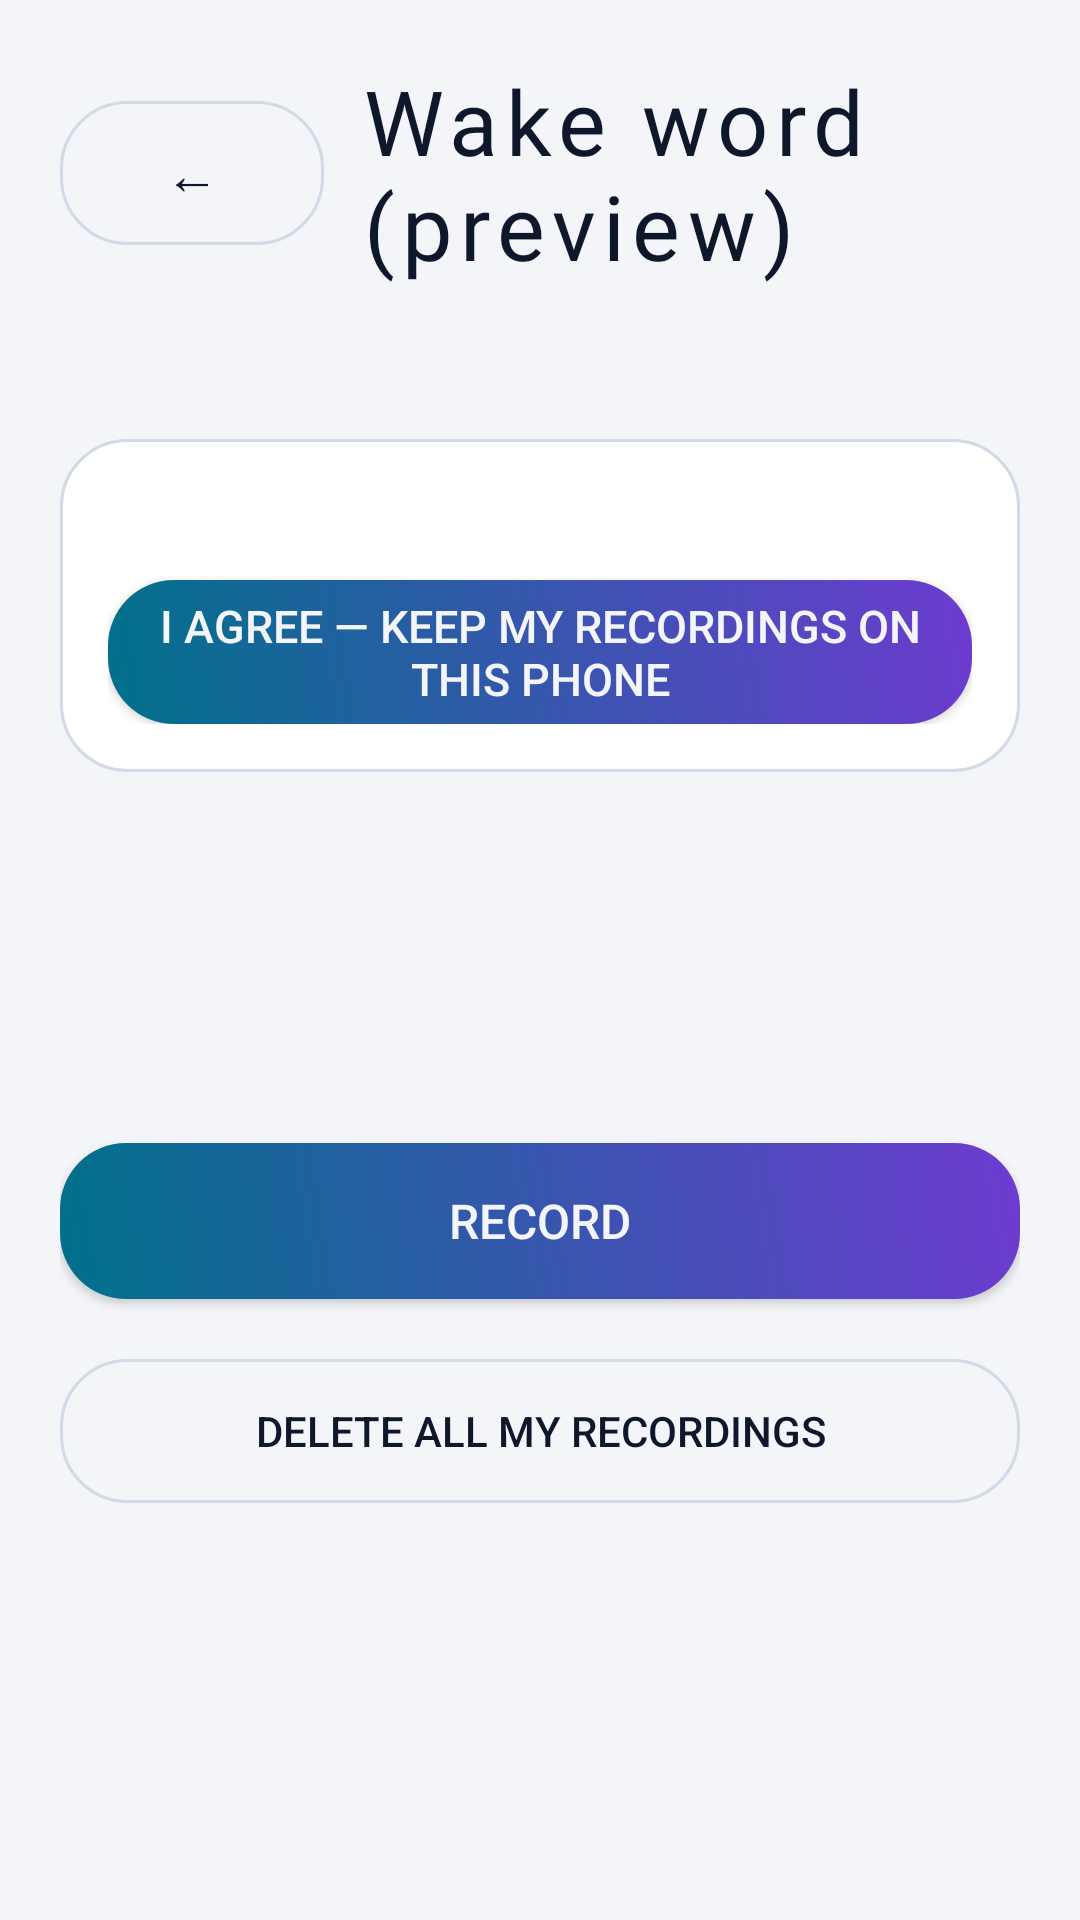

Android layout source for this screen:
<!-- AndroidManifest.xml: application theme Theme.HermesVox -->
<!-- res/layout/activity_wake_enrol.xml -->
<?xml version="1.0" encoding="utf-8"?>
<LinearLayout xmlns:android="http://schemas.android.com/apk/res/android"
    android:layout_width="match_parent"
    android:layout_height="match_parent"
    android:background="@color/hv_bg"
    android:orientation="vertical">

    <LinearLayout
        android:layout_width="match_parent"
        android:layout_height="wrap_content"
        android:gravity="center_vertical"
        android:orientation="horizontal"
        android:padding="20dp">

        <Button
            android:id="@+id/wk_back"
            android:layout_width="wrap_content"
            android:layout_height="wrap_content"
            android:background="@drawable/bg_button_ghost"
            android:paddingHorizontal="14dp"
            android:text="←"
            android:textColor="@color/hv_text"
            android:textSize="18sp" />

        <TextView
            android:layout_width="0dp"
            android:layout_height="wrap_content"
            android:layout_weight="1"
            android:layout_marginStart="12dp"
            style="@style/TextVox.Title"
            android:text="Wake word (preview)" />
    </LinearLayout>

    <ScrollView
        android:layout_width="match_parent"
        android:layout_height="0dp"
        android:layout_weight="1">

        <LinearLayout
            android:layout_width="match_parent"
            android:layout_height="wrap_content"
            android:orientation="vertical"
            android:paddingHorizontal="20dp"
            android:paddingBottom="20dp">

            <TextView
                android:id="@+id/wk_status"
                android:layout_width="match_parent"
                android:layout_height="wrap_content"
                android:textColor="@color/hv_text_dim"
                android:textSize="14sp"
                android:lineSpacingExtra="2dp" />

            
            <LinearLayout
                android:id="@+id/wk_consent_box"
                style="@style/HvRow"
                android:layout_width="match_parent"
                android:layout_height="wrap_content"
                android:layout_marginTop="12dp"
                android:orientation="vertical">
                <TextView
                    android:id="@+id/wk_consent_text"
                    android:layout_width="match_parent"
                    android:layout_height="wrap_content"
                    android:textColor="@color/hv_text"
                    android:textSize="14sp"
                    android:lineSpacingExtra="2dp" />
                <Button
                    android:id="@+id/wk_consent"
                    android:layout_width="match_parent"
                    android:layout_height="48dp"
                    android:layout_marginTop="12dp"
                    android:background="@drawable/bg_button_primary"
                    android:text="I agree — keep my recordings on this phone"
                    android:textColor="@color/hv_bg"
                    android:textSize="15sp" />
            </LinearLayout>

            <TextView
                android:id="@+id/wk_count"
                android:layout_width="match_parent"
                android:layout_height="wrap_content"
                android:layout_marginTop="16dp"
                android:textColor="@color/hv_text"
                android:textSize="16sp"
                android:textStyle="bold" />

            <LinearLayout
                android:id="@+id/wk_prompts"
                android:layout_width="match_parent"
                android:layout_height="wrap_content"
                android:layout_marginTop="8dp"
                android:orientation="vertical" />

            <TextView
                android:id="@+id/wk_prompt"
                android:layout_width="match_parent"
                android:layout_height="wrap_content"
                android:layout_marginTop="12dp"
                android:textColor="@color/hv_text"
                android:textSize="18sp" />

            
            <TextView
                android:id="@+id/wk_why"
                android:layout_width="match_parent"
                android:layout_height="wrap_content"
                android:layout_marginTop="4dp"
                android:textColor="@color/hv_text_dim"
                android:textSize="13sp"
                android:lineSpacingExtra="2dp"
                android:visibility="gone" />

            <TextView
                android:id="@+id/wk_result"
                android:layout_width="match_parent"
                android:layout_height="wrap_content"
                android:layout_marginTop="4dp"
                android:textColor="@color/hv_text_dim"
                android:textSize="13sp" />

            <Button
                android:id="@+id/wk_record"
                android:layout_width="match_parent"
                android:layout_height="52dp"
                android:layout_marginTop="12dp"
                android:background="@drawable/bg_button_primary"
                android:text="Record"
                android:textColor="@color/hv_bg"
                android:textSize="16sp" />

            <Button
                android:id="@+id/wk_delete"
                android:layout_width="match_parent"
                android:layout_height="48dp"
                android:layout_marginTop="20dp"
                android:background="@drawable/bg_button_ghost"
                android:text="Delete all my recordings"
                android:textColor="@color/hv_text"
                android:textSize="14sp" />
        </LinearLayout>
    </ScrollView>
</LinearLayout>
<!-- resources referenced by this layout -->
<resources>
  <color name="hv_bg">#F3F5F9</color>
  <color name="hv_text">#0F172A</color>
  <color name="hv_text_dim">#5A6B85</color>
  <!-- drawable bg_button_ghost (drawable) -->
  <?xml version="1.0" encoding="utf-8"?>
  <shape xmlns:android="http://schemas.android.com/apk/res/android">
      <solid android:color="@android:color/transparent"/>
      <corners android:radius="@dimen/corner_l"/>
      <stroke android:width="1dp" android:color="@color/hv_border"/>
  </shape>
  <!-- drawable bg_button_primary (drawable) -->
  <?xml version="1.0" encoding="utf-8"?>
  <shape xmlns:android="http://schemas.android.com/apk/res/android">
      <corners android:radius="@dimen/corner_l"/>
      <gradient
          android:startColor="@color/hv_cyan"
          android:endColor="@color/hv_violet"
          android:angle="45"/>
  </shape>
  <style name="HvRow">
          <item name="android:background">@drawable/bg_surface</item>
          
          <item name="android:baselineAligned">false</item>
          <item name="android:padding">16dp</item>
          <item name="android:layout_marginBottom">8dp</item>
      </style>
  <style name="TextVox.Title" parent="android:Widget.TextView">
          <item name="android:textColor">@color/hv_text</item>
          <item name="android:textSize">30sp</item>
          <item name="android:textStyle">normal</item>
          <item name="android:fontFamily">@font/rajdhani_semibold</item>
          <item name="android:letterSpacing">0.08</item>
      </style>
  <dimen name="corner_l">22dp</dimen>
  <color name="hv_border">#D2D9E7</color>
  <color name="hv_cyan">#00718A</color>
  <color name="hv_violet">#6D3BD0</color>
  <!-- drawable bg_surface (drawable) -->
  <?xml version="1.0" encoding="utf-8"?>
  <shape xmlns:android="http://schemas.android.com/apk/res/android">
      <solid android:color="@color/hv_surface"/>
      <corners android:radius="@dimen/corner_l"/>
      <stroke android:width="1dp" android:color="@color/hv_border"/>
  </shape>
  <color name="hv_surface">#FFFFFF</color>
  <!-- drawable bg_dialog (drawable) -->
  <?xml version="1.0" encoding="utf-8"?>
  <inset xmlns:android="http://schemas.android.com/apk/res/android"
      android:insetLeft="16dp"
      android:insetTop="16dp"
      android:insetRight="16dp"
      android:insetBottom="16dp">
      <shape android:shape="rectangle">
          <solid android:color="@color/hv_surface" />
          <corners android:radius="@dimen/corner_l" />
          <stroke android:width="1dp" android:color="@color/hv_border" />
      </shape>
  </inset>
  <style name="HvDialogTitle" parent="RtlOverlay.DialogWindowTitle.AppCompat">
          <item name="android:textAppearance">@style/HvDialogTitleText</item>
      </style>
  <style name="HvDialogButton" parent="Widget.AppCompat.Button.ButtonBar.AlertDialog">
          <item name="android:textColor">@color/hv_cyan</item>
          <item name="android:fontFamily">@font/rajdhani_semibold</item>
          <item name="android:textSize">15sp</item>
          <item name="android:letterSpacing">0.08</item>
      </style>
  <style name="HvDialogTitleText" parent="TextAppearance.AppCompat.Title">
          <item name="android:fontFamily">@font/rajdhani_semibold</item>
          <item name="android:textSize">22sp</item>
          <item name="android:letterSpacing">0.02</item>
          <item name="android:textColor">@color/hv_text</item>
      </style>
</resources>
